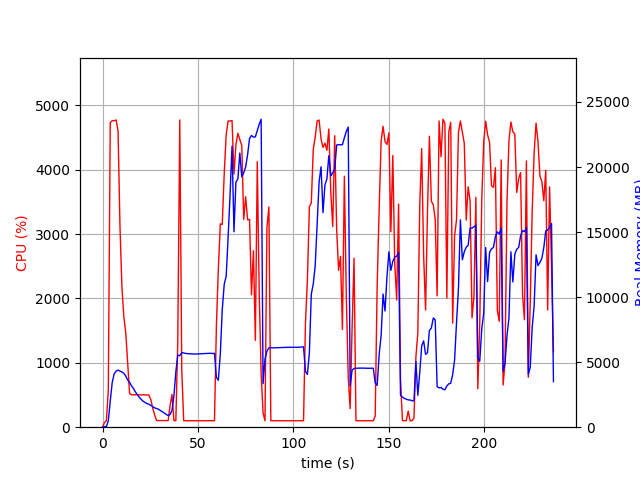

Data behind this chart, as committed beside it:
elapsed_time, nproc, cpu, mem_real, mem_virtual
3.886222839355469e-05, 1, 0.0, 6.598, 3186
1.007, 1, 72.5, 52.18, 648.4
2.015, 1, 100.2, 52.18, 648.4
3.023, 1, 571.3, 481.8, 4440
4.039, 1, 4732, 2000, 6094
5.053, 1, 4762, 3419, 7601
6.078, 1, 4760, 4092, 8369
7.102, 1, 4774, 4310, 8618
8.127, 1, 4603, 4389, 8787
9.139, 1, 3122, 4312, 8799
10.15, 1, 2180, 4247, 8815
11.16, 1, 1712, 4133, 8871
12.17, 1, 1469, 3936, 8871
13.18, 1, 991.5, 3618, 8871
14.19, 1, 520.5, 3446, 8927
15.2, 1, 504.9, 3175, 8927
16.2, 1, 503.0, 2975, 8927
17.21, 1, 504.9, 2720, 8927
18.22, 1, 503.7, 2503, 8927
19.23, 1, 504.4, 2311, 8927
20.24, 1, 501.2, 2146, 8927
21.25, 1, 502.7, 1998, 8927
22.26, 1, 501.6, 1903, 8927
23.27, 1, 501.1, 1822, 8927
24.28, 1, 500.9, 1768, 8927
25.29, 1, 430.8, 1678, 8927
26.3, 1, 295.7, 1584, 8927
27.31, 1, 190.2, 1489, 8927
28.32, 1, 103.0, 1434, 8927
29.33, 1, 104.0, 1377, 8927
30.34, 1, 103.0, 1287, 8927
31.35, 1, 103.9, 1185, 8927
32.36, 1, 103.9, 1094, 8927
33.37, 1, 103.8, 980, 8927
34.38, 1, 102.0, 896.1, 8927
35.39, 1, 336.8, 979.6, 9042
36.4, 1, 508.2, 1283, 11010
37.41, 1, 101.9, 2419, 21788
38.42, 1, 102.0, 4255, 21788
39.43, 1, 1323, 5543, 21788
40.48, 1, 4774, 5493, 21788
41.53, 1, 885.3, 5744, 25884
42.54, 1, 101.2, 5701, 25884
43.55, 1, 101.3, 5671, 25884
44.56, 1, 99.2, 5652, 25884
45.56, 1, 100.2, 5642, 25884
46.57, 1, 101.2, 5633, 25884
47.58, 1, 100.2, 5623, 25884
48.59, 1, 100.2, 5621, 25884
49.6, 1, 100.2, 5628, 25884
50.6, 1, 100.2, 5636, 25884
51.61, 1, 99.3, 5648, 25884
52.62, 1, 100.3, 5658, 25884
53.63, 1, 100.0, 5660, 25884
54.64, 1, 100.0, 5664, 25884
55.65, 1, 100.0, 5676, 25884
56.66, 1, 101.0, 5681, 25884
57.67, 1, 100.0, 5664, 25884
58.68, 1, 101.0, 5676, 25884
59.69, 1, 1582, 3829, 25884
... 174 more rows
